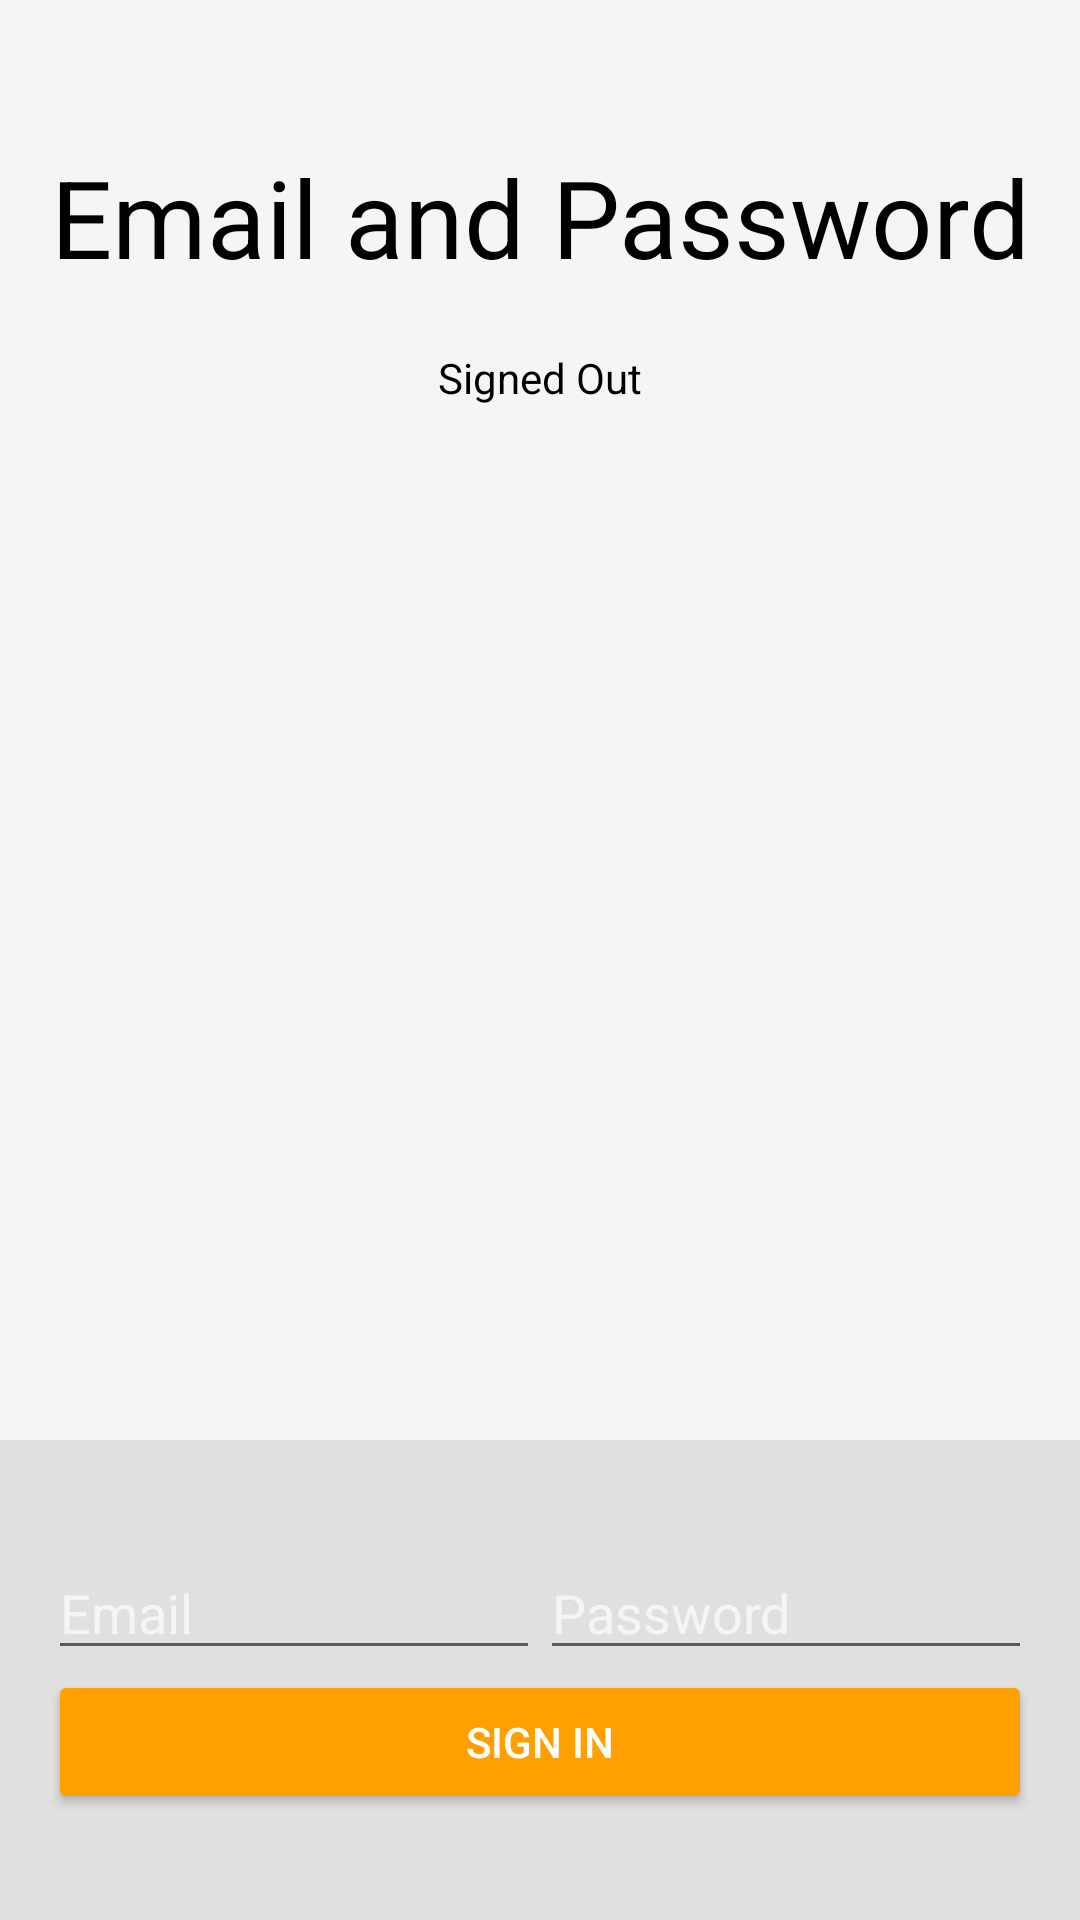

Here is an Android app screen rendered from its layout file. Give the layout XML and the strings, colors and styles it references.
<!-- AndroidManifest.xml: application theme AppTheme -->
<!-- res/layout/activity_authentication.xml -->
<LinearLayout xmlns:android="http://schemas.android.com/apk/res/android"
    xmlns:tools="http://schemas.android.com/tools"
    android:id="@+id/main_layout"
    android:layout_width="match_parent"
    android:layout_height="match_parent"
    android:background="@color/grey_100"
    android:orientation="vertical"
    android:weightSum="4">

    <LinearLayout
        android:layout_width="match_parent"
        android:layout_height="0dp"
        android:layout_weight="3"
        android:gravity="center_horizontal"
        android:orientation="vertical">

        <ImageView
            android:id="@+id/icon"
            style="@style/ThemeOverlay.FirebaseIcon"
            android:layout_width="wrap_content"
            android:layout_height="wrap_content"
            android:contentDescription="@string/desc_firebase_lockup"
            android:src="@drawable/hh_logo_bckgrnd" />

        <TextView
            android:id="@+id/title_text"
            android:layout_width="wrap_content"
            android:layout_height="wrap_content"
            android:layout_marginBottom="@dimen/title_bottom_margin"
            android:text="@string/emailpassword_title_text"
            android:textColor="@color/Black"
            android:theme="@style/ThemeOverlay.MyTitleText" />

        <TextView
            android:id="@+id/status"
            style="@style/ThemeOverlay.MyTextDetail"
            android:textColor="@color/Black"
            android:text="@string/signed_out" />

        <TextView
            android:id="@+id/detail"
            style="@style/ThemeOverlay.MyTextDetail"
            android:textColor="@color/Black"
            tools:text="Firebase User ID: 123456789abc" />

    </LinearLayout>


    <RelativeLayout
        android:layout_width="fill_parent"
        android:layout_height="0dp"
        android:layout_weight="1"
        android:background="@color/grey_300"
        android:gravity="center_vertical">

        <LinearLayout
            android:id="@+id/email_password_fields"
            android:layout_width="fill_parent"
            android:layout_height="wrap_content"
            android:orientation="horizontal"
            android:paddingLeft="16dp"
            android:paddingRight="16dp">

            <EditText
                android:id="@+id/field_email"
                android:layout_width="0dp"
                android:layout_height="wrap_content"
                android:layout_weight="1"
                android:hint="@string/hint_email"
                android:textColorHint="@color/grey_100"
                android:textColor="@color/Black"
                android:inputType="textEmailAddress" />

            <EditText
                android:id="@+id/field_password"
                android:layout_width="0dp"
                android:layout_height="wrap_content"
                android:layout_weight="1"
                android:hint="@string/hint_password"
                android:textColorHint="@color/grey_100"
                android:textColor="@color/Black"
                android:inputType="textPassword" />
        </LinearLayout>

        <LinearLayout
            android:id="@+id/email_password_buttons"
            android:layout_width="fill_parent"
            android:layout_height="wrap_content"
            android:layout_below="@+id/email_password_fields"
            android:orientation="horizontal"
            android:paddingLeft="16dp"
            android:paddingRight="16dp">

            <Button
                android:id="@+id/email_sign_in_button"
                android:layout_width="0dp"
                android:layout_height="wrap_content"
                android:layout_weight="1"
                android:text="@string/sign_in"
                android:theme="@style/ThemeOverlay.MyDarkButton" />


        </LinearLayout>

        <Button
            android:id="@+id/sign_out_button"
            android:layout_width="wrap_content"
            android:layout_height="wrap_content"
            android:layout_centerInParent="true"
            android:text="@string/sign_out"
            android:theme="@style/ThemeOverlay.MyDarkButton"
            android:visibility="gone" />

    </RelativeLayout>

</LinearLayout>
<!-- resources referenced by this layout -->
<resources>
  <color name="Black">#000000</color>
  <color name="grey_100">#F5F5F5</color>
  <color name="grey_300">#E0E0E0</color>
  <dimen name="title_bottom_margin">16dp</dimen>
  <string name="desc_firebase_lockup">Firebase logo and name</string>
  <string name="emailpassword_title_text">Email and Password</string>
  <string name="hint_email">Email</string>
  <string name="hint_password">Password</string>
  <string name="sign_in">Sign In</string>
  <string name="sign_out">Sign Out</string>
  <string name="signed_out">Signed Out</string>
  <style name="ThemeOverlay.FirebaseIcon" parent="AppTheme">
          <item name="android:layout_marginTop">@dimen/icon_top_margin</item>
          <item name="android:layout_marginBottom">@dimen/icon_bottom_margin</item>
      </style>
  <style name="ThemeOverlay.MyDarkButton" parent="ThemeOverlay.AppCompat.Dark">
          <item name="colorButtonNormal">@color/colorAccent</item>
          <item name="android:layout_marginRight">4dp</item>
          <item name="android:layout_marginLeft">4dp</item>
          <item name="android:textColor">@android:color/white</item>
      </style>
  <style name="ThemeOverlay.MyTextDetail" parent="AppTheme">
          <item name="android:layout_width">wrap_content</item>
          <item name="android:layout_height">wrap_content</item>
          <item name="android:fadeScrollbars">true</item>
          <item name="android:gravity">center</item>
          <item name="android:maxLines">5</item>
          <item name="android:padding">4dp</item>
          <item name="android:scrollbars">vertical</item>
          <item name="android:textSize">14sp</item>
      </style>
  <style name="ThemeOverlay.MyTitleText" parent="AppTheme">
          <item name="android:gravity">center</item>
          <item name="android:textSize">36sp</item>
      </style>
  <style name="AppTheme" parent="Theme.AppCompat.Light">
          
          <item name="colorPrimary">@color/RedDark</item>
          <item name="colorPrimaryDark">@color/RedYT</item>
          <item name="colorAccent">@color/White</item>
      </style>
  <dimen name="icon_top_margin">24dp</dimen>
  <dimen name="icon_bottom_margin">24dp</dimen>
  <color name="colorAccent">#FFA000</color>
  <color name="RedDark">#e60000</color>
  <color name="RedYT">#cc0000</color>
  <color name="White">#ffffff</color>
</resources>
